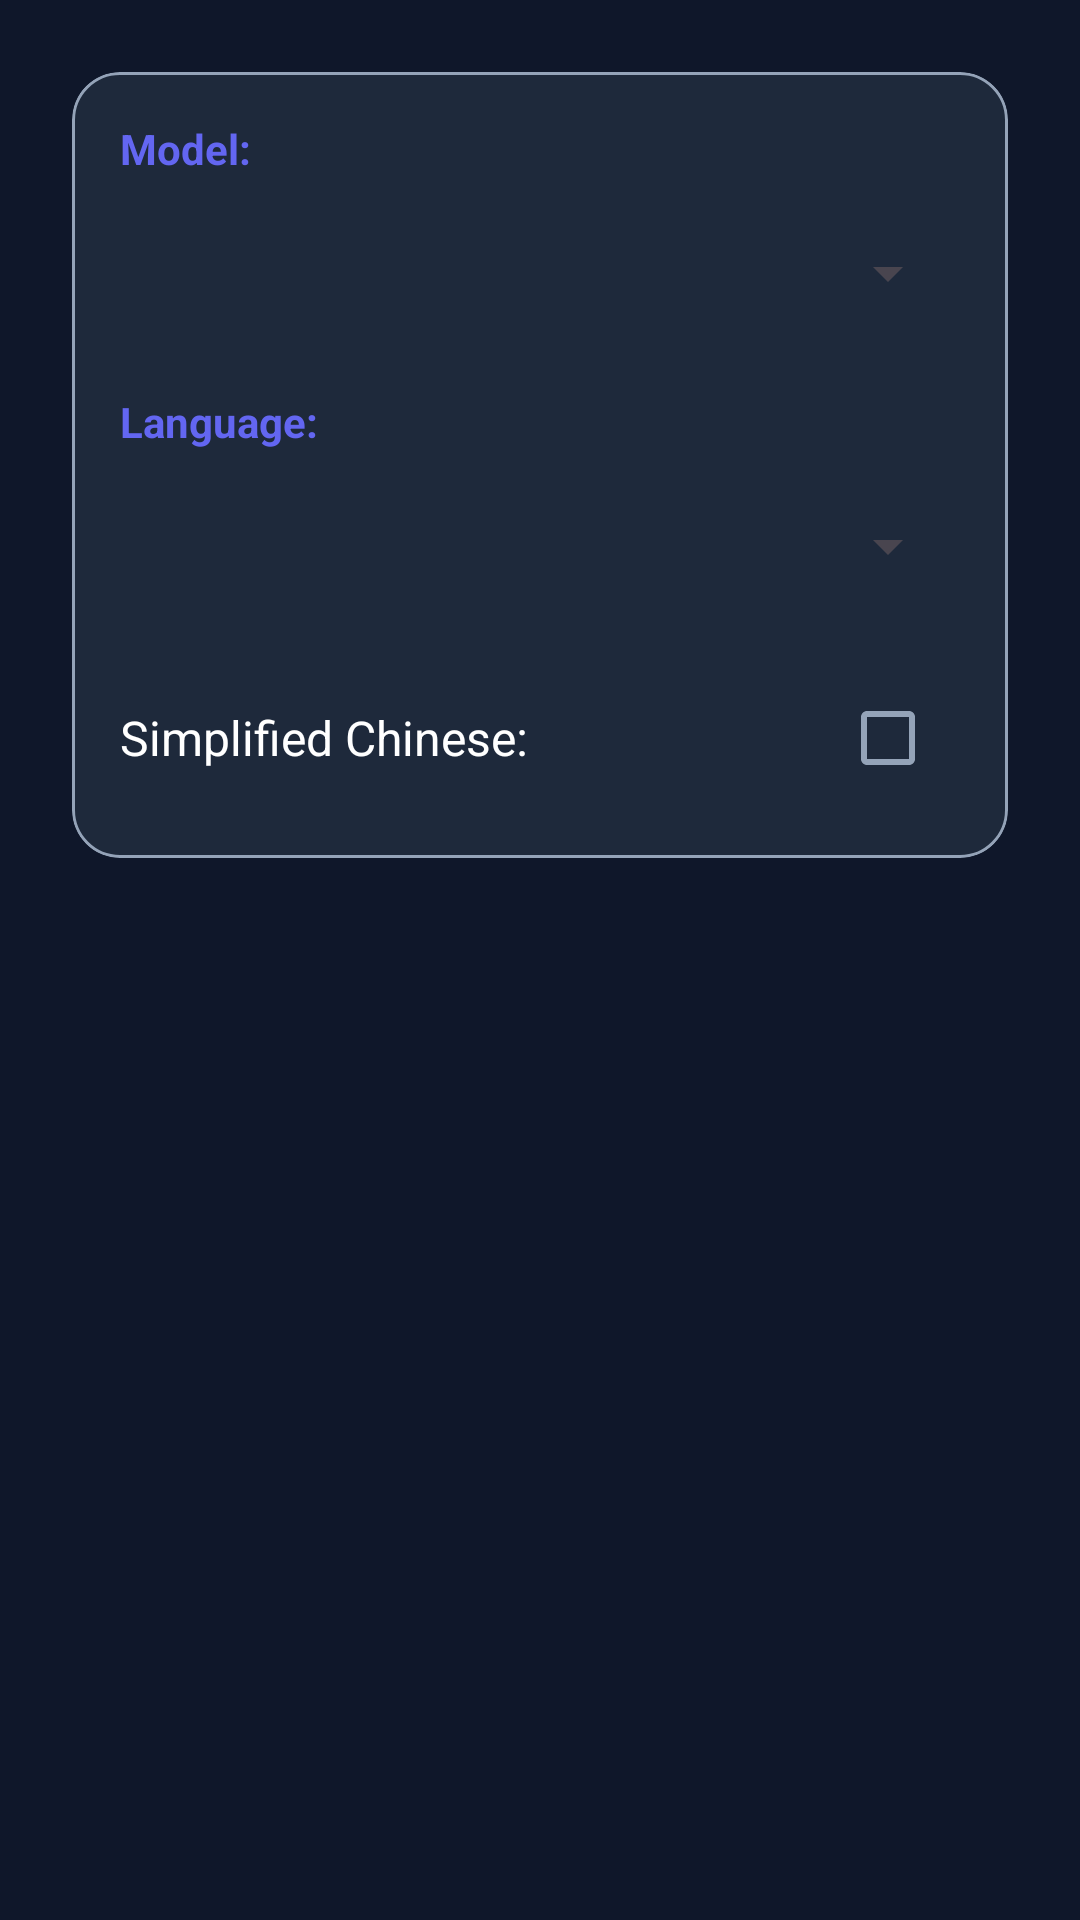

Reconstruct the res/layout file that produces this screen, plus the resources it refers to.
<!-- AndroidManifest.xml: application theme Theme.Whisper.NoActionBar -->
<!-- res/layout/activity_recognition_service_settings.xml -->
<?xml version="1.0" encoding="utf-8"?>
<androidx.coordinatorlayout.widget.CoordinatorLayout xmlns:android="http://schemas.android.com/apk/res/android"
    xmlns:app="http://schemas.android.com/apk/res-auto"
    android:layout_width="match_parent"
    android:layout_height="match_parent"
    android:fitsSystemWindows="true">
    <LinearLayout
        android:layout_width="match_parent"
        android:layout_height="match_parent"
        android:orientation="vertical"
        android:padding="24dp"
        android:background="?attr/colorSurface">

        <com.google.android.material.card.MaterialCardView
            android:layout_width="match_parent"
            android:layout_height="wrap_content"
            app:cardCornerRadius="16dp"
            app:cardBackgroundColor="?attr/colorSurfaceVariant"
            app:strokeColor="?attr/colorOutline"
            app:strokeWidth="1dp"
            app:cardElevation="0dp">

            <LinearLayout
                android:layout_width="match_parent"
                android:layout_height="wrap_content"
                android:orientation="vertical"
                android:padding="16dp">

                <TextView
                    android:layout_width="wrap_content"
                    android:layout_height="wrap_content"
                    android:textSize="14sp"
                    android:textStyle="bold"
                    android:textColor="?attr/colorPrimary"
                    android:text="@string/select_model"
                    android:layout_marginBottom="8dp"/>

                <Spinner
                    android:id="@+id/spnrTfliteFiles"
                    android:layout_width="match_parent"
                    android:layout_height="48dp"
                    android:layout_marginBottom="16dp" />

                <TextView
                    android:layout_width="wrap_content"
                    android:layout_height="wrap_content"
                    android:textSize="14sp"
                    android:textStyle="bold"
                    android:textColor="?attr/colorPrimary"
                    android:text="@string/language"
                    android:layout_marginBottom="8dp"/>

                <Spinner
                    android:id="@+id/spnrLanguage"
                    android:layout_width="match_parent"
                    android:layout_height="48dp"
                    android:layout_marginBottom="16dp" />

                <LinearLayout
                    android:id="@+id/layout_mode_chinese"
                    android:layout_width="match_parent"
                    android:layout_height="wrap_content"
                    android:gravity="center_vertical">

                    <TextView
                        android:layout_width="0dp"
                        android:layout_height="wrap_content"
                        android:layout_weight="1"
                        android:textSize="16sp"
                        android:textColor="?attr/colorOnSurface"
                        android:text="@string/simple_chinese" />

                    <com.google.android.material.checkbox.MaterialCheckBox
                        android:id="@+id/mode_simple_chinese"
                        android:layout_width="wrap_content"
                        android:layout_height="wrap_content"
                        android:contentDescription="@string/simple_chinese"/>

                </LinearLayout>
            </LinearLayout>
        </com.google.android.material.card.MaterialCardView>
    </LinearLayout>

</androidx.coordinatorlayout.widget.CoordinatorLayout>
<!-- resources referenced by this layout -->
<resources>
  <string name="language">Language:</string>
  <string name="select_model">Model:</string>
  <string name="simple_chinese">Simplified Chinese:</string>
  <color name="md_theme_dark_background">@color/slate_900</color>
  <color name="md_theme_dark_primary">@color/indigo_500</color>
  <color name="md_theme_dark_onPrimary">#FFFFFF</color>
  <color name="md_theme_dark_primaryContainer">#2e32a6</color>
  <color name="md_theme_dark_onPrimaryContainer">#E0E0FF</color>
  <color name="md_theme_dark_secondary">@color/cyan_500</color>
  <color name="md_theme_dark_onSecondary">#000000</color>
  <color name="md_theme_dark_secondaryContainer">#004f5e</color>
  <color name="md_theme_dark_onSecondaryContainer">#C2EFFF</color>
  <color name="md_theme_dark_tertiary">@color/slate_400</color>
  <color name="md_theme_dark_onTertiary">#000000</color>
  <color name="md_theme_dark_tertiaryContainer">#334155</color>
  <color name="md_theme_dark_onTertiaryContainer">#F1F5F9</color>
  <color name="md_theme_dark_error">@color/rose_500</color>
  <color name="md_theme_dark_onError">#FFFFFF</color>
  <color name="md_theme_dark_errorContainer">#881337</color>
  <color name="md_theme_dark_onErrorContainer">#FFE4E6</color>
  <color name="md_theme_dark_onBackground">#FFFFFF</color>
  <color name="md_theme_dark_surface">@color/slate_900</color>
  <color name="md_theme_dark_onSurface">#FFFFFF</color>
  <color name="md_theme_dark_surfaceVariant">@color/slate_800</color>
  <color name="md_theme_dark_onSurfaceVariant">@color/slate_400</color>
  <color name="md_theme_dark_outline">@color/slate_400</color>
  <color name="md_theme_dark_inverseSurface">#FFFFFF</color>
  <color name="md_theme_dark_inverseOnSurface">@color/slate_900</color>
  <color name="md_theme_dark_primaryInverse">#3f3fff</color>
  <color name="slate_900">#0f172a</color>
  <color name="indigo_500">#6366f1</color>
  <color name="cyan_500">#06b6d4</color>
  <color name="slate_400">#94a3b8</color>
  <color name="rose_500">#f43f5e</color>
  <color name="slate_800">#1e293b</color>
</resources>
